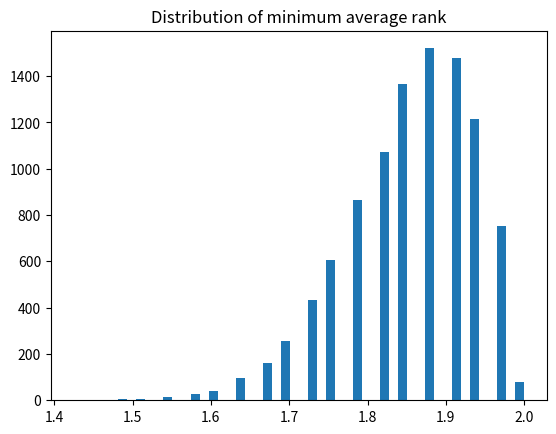

Write the Python code that produced this figure.
import numpy as np
import matplotlib.pyplot as plt

# set up the random number generator
rnd = np.random.default_rng()

# Set the number of trials
n_iters = 10_000

# An empty array to store the trial results.
results = np.zeros(n_iters)

# Step 1 above.
bucket = np.array([1, 2, 3])

n_rows = 33

# Do 10000 trials (step 6).
for i in range(n_iters):
    # Prepare arrays to store shuffled row results.
    t1 = np.zeros(n_rows)
    t2 = np.zeros(n_rows)
    t3 = np.zeros(n_rows)
    # Step 3 (for all 33 rows).
    for row_no in range(n_rows):
        # Step 2.
        shuffled = rnd.permuted(bucket)
        # Step 2 continued.
        t1[row_no] = shuffled[0]
        t2[row_no] = shuffled[1]
        t3[row_no] = shuffled[2]
    # Step 4.
    m_t1 = np.mean(t1)
    m_t2 = np.mean(t2)
    m_t3 = np.mean(t3)
    # Step 5.
    means = np.array([m_t1, m_t2, m_t3])
    min_mean = np.min(means)
    results[i] = min_mean

plt.hist(results, bins=50)
plt.title('Distribution of minimum average rank')

# Step 7.
k = np.sum(results <= 1.48)
kk = k / n_iters

print('Proportion minimum average rank <= 1.48:', kk)